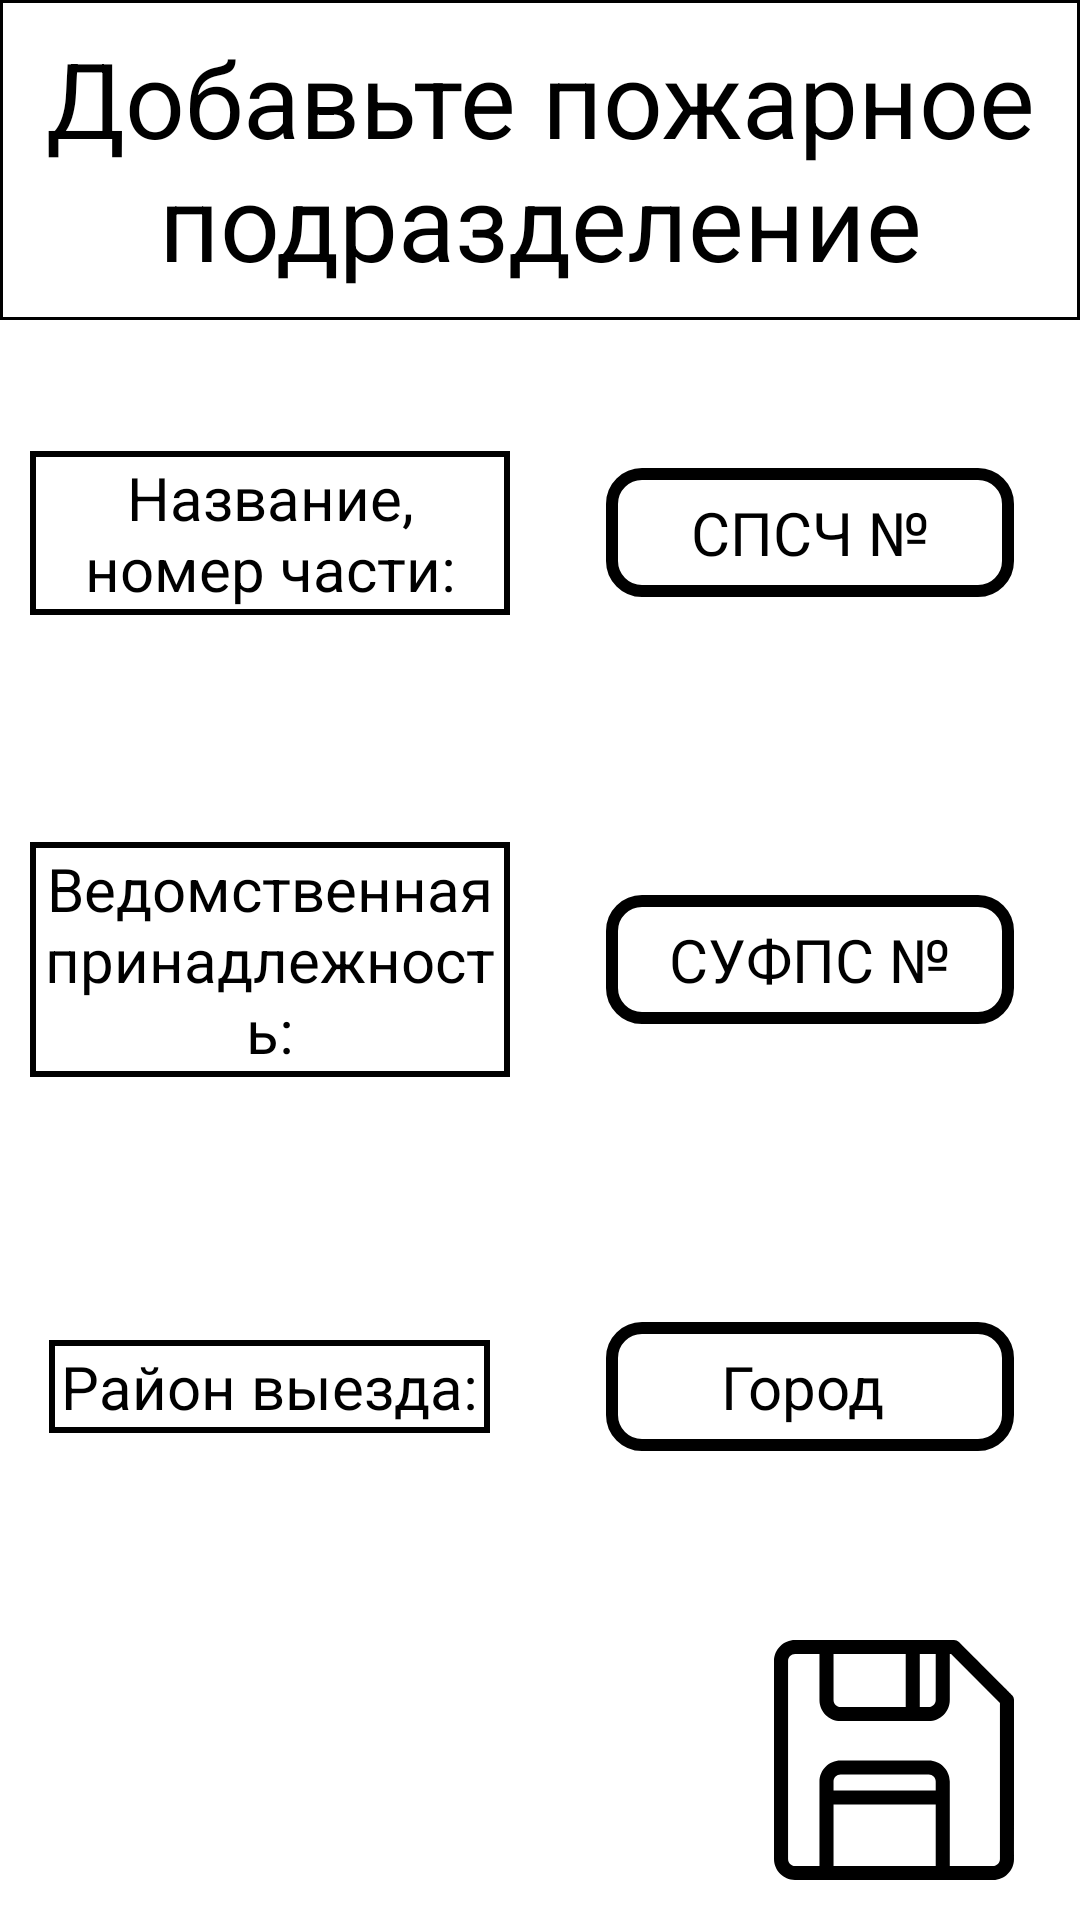

Android layout source for this screen:
<!-- AndroidManifest.xml: application theme Theme.FireSecure -->
<!-- res/layout/add_division.xml -->
<?xml version="1.0" encoding="utf-8"?>
<androidx.constraintlayout.widget.ConstraintLayout
    xmlns:android="http://schemas.android.com/apk/res/android" android:layout_width="match_parent"
    android:layout_height="match_parent">

    <LinearLayout
        android:layout_width="match_parent"
        android:layout_height="match_parent"
        android:orientation="vertical">

        <LinearLayout
            android:layout_width="match_parent"
            android:layout_height="0dp"
            android:layout_weight="1"
            android:background="@drawable/bg_lower_line"
            android:gravity="center"
            android:orientation="vertical">

            <TextView
                android:layout_width="wrap_content"
                android:layout_height="wrap_content"
                android:gravity="center"
                android:text="@string/add_division"
                android:textAllCaps="false"
                android:textColor="@color/black"
                android:textSize="35sp" />

        </LinearLayout>
        <LinearLayout
            android:layout_width="match_parent"
            android:layout_height="0dp"
            android:layout_weight="4">

            <LinearLayout
                android:layout_width="match_parent"
                android:layout_height="match_parent"
                android:orientation="horizontal">

                <LinearLayout
                    android:layout_width="0dp"
                    android:layout_height="match_parent"
                    android:layout_weight="1">

                    <LinearLayout
                        android:layout_width="match_parent"
                        android:layout_height="match_parent"
                        android:layout_marginStart="10dp"
                        android:layout_marginLeft="10dp"
                        android:layout_marginEnd="10dp"
                        android:layout_marginRight="10dp"
                        android:orientation="vertical">

                        <LinearLayout
                            android:layout_width="match_parent"
                            android:layout_height="0dp"
                            android:gravity="center"
                            android:layout_weight="1">

                            <TextView
                                android:layout_width="wrap_content"
                                android:layout_height="wrap_content"
                                android:background="@drawable/bg_line"
                                android:gravity="center"
                                android:paddingLeft="4dp"
                                android:paddingTop="2dp"
                                android:paddingRight="4dp"
                                android:paddingBottom="2dp"
                                android:text="Название, номер части:"
                                android:textColor="@color/black"
                                android:textSize="20sp" />

                        </LinearLayout>

                        <LinearLayout
                            android:layout_width="match_parent"
                            android:layout_height="0dp"
                            android:gravity="center"
                            android:layout_weight="1">

                            <TextView
                                android:layout_width="wrap_content"
                                android:layout_height="wrap_content"
                                android:background="@drawable/bg_line"
                                android:text="Ведомственная принадлежность:"
                                android:textSize="20sp"
                                android:gravity="center"
                                android:paddingLeft="4dp"
                                android:paddingTop="2dp"
                                android:paddingRight="4dp"
                                android:paddingBottom="2dp"
                                android:textColor="@color/black" />

                        </LinearLayout>

                        <LinearLayout
                            android:layout_width="match_parent"
                            android:layout_height="0dp"
                            android:gravity="center"
                            android:layout_weight="1">

                            <TextView
                                android:layout_width="wrap_content"
                                android:layout_height="wrap_content"
                                android:background="@drawable/bg_line"
                                android:text="Район выезда:"
                                android:textSize="20sp"
                                android:gravity="center"
                                android:paddingLeft="4dp"
                                android:paddingTop="2dp"
                                android:paddingRight="4dp"
                                android:paddingBottom="2dp"
                                android:textColor="@color/black" />

                        </LinearLayout>

                    </LinearLayout>

                </LinearLayout>
                <LinearLayout
                    android:layout_width="0dp"
                    android:layout_height="match_parent"
                    android:layout_weight="1">

                    <LinearLayout
                        android:layout_width="match_parent"
                        android:layout_height="match_parent"
                        android:layout_marginStart="10dp"
                        android:layout_marginLeft="10dp"
                        android:layout_marginEnd="10dp"
                        android:layout_marginRight="10dp"
                        android:orientation="vertical">

                        <LinearLayout
                            android:layout_width="match_parent"
                            android:layout_height="0dp"
                            android:gravity="center"
                            android:layout_weight="1">

                            <EditText
                                android:id="@+id/SPCH_divis"
                                android:layout_width="match_parent"
                                android:layout_height="wrap_content"
                                android:layout_marginStart="12dp"
                                android:layout_marginLeft="12dp"
                                android:layout_marginEnd="12dp"
                                android:layout_marginRight="12dp"
                                android:background="@drawable/bg_button"
                                android:gravity="center"
                                android:text="СПСЧ №"
                                android:paddingTop="8dp"
                                android:paddingBottom="8dp"
                                android:textSize="20sp" />

                        </LinearLayout>

                        <LinearLayout
                            android:layout_width="match_parent"
                            android:layout_height="0dp"
                            android:gravity="center"
                            android:layout_weight="1">

                            <EditText
                                android:id="@+id/SYFP_divis"
                                android:layout_width="match_parent"
                                android:layout_height="wrap_content"
                                android:layout_marginStart="12dp"
                                android:layout_marginLeft="12dp"
                                android:layout_marginEnd="12dp"
                                android:layout_marginRight="12dp"
                                android:background="@drawable/bg_button"
                                android:gravity="center"
                                android:text="СУФПС №"
                                android:paddingTop="8dp"
                                android:paddingBottom="8dp"
                                android:textSize="20sp" />

                        </LinearLayout>

                        <LinearLayout
                            android:layout_width="match_parent"
                            android:layout_height="0dp"
                            android:gravity="center"
                            android:layout_weight="1">

                            <EditText
                                android:id="@+id/town_divis"
                                android:layout_width="match_parent"
                                android:layout_height="wrap_content"
                                android:layout_marginStart="12dp"
                                android:layout_marginLeft="12dp"
                                android:layout_marginEnd="12dp"
                                android:layout_marginRight="12dp"
                                android:background="@drawable/bg_button"
                                android:gravity="center"
                                android:text="Город "
                                android:paddingTop="8dp"
                                android:paddingBottom="8dp"
                                android:textSize="20sp" />

                        </LinearLayout>

                    </LinearLayout>

                </LinearLayout>

            </LinearLayout>

        </LinearLayout>
        <LinearLayout
            android:layout_width="match_parent"
            android:layout_height="0dp"
            android:gravity="center|end"
            android:layout_weight="1">

            <ImageButton
                android:id="@+id/save_btn"
                android:layout_width="80dp"
                android:layout_height="80dp"
                android:layout_marginRight="22dp"
                android:background="@drawable/save_btn"/>

        </LinearLayout>

    </LinearLayout>

</androidx.constraintlayout.widget.ConstraintLayout>
<!-- resources referenced by this layout -->
<resources>
  <!-- drawable bg_button (drawable) -->
  <?xml version="1.0" encoding="utf-8"?>
  <shape
      xmlns:android="http://schemas.android.com/apk/res/android">
      <solid android:color="@color/white"/>
      <stroke android:width="4dp"/>
      <corners android:radius="10dp"/>
  </shape>
  <!-- drawable bg_line (drawable) -->
  <?xml version="1.0" encoding="utf-8"?>
  <shape
      xmlns:android="http://schemas.android.com/apk/res/android">
  
      <solid android:color="@color/white"/>
      <stroke android:color="@color/black"
          android:width="2dp"/>
  
  </shape>
  <!-- drawable bg_lower_line (drawable) -->
  <?xml version="1.0" encoding="utf-8"?>
  <shape
      xmlns:android="http://schemas.android.com/apk/res/android">
  
      <solid android:color="@color/white"/>
      <stroke android:color="@color/black"
          android:width="1dp"/>
  
  </shape>
  <!-- drawable save_btn (drawable) -->
  <?xml version="1.0" encoding="utf-8"?>
  <vector
      android:width="512dp"
      android:height="512dp"
      android:viewportWidth="512"
      android:viewportHeight="512"
      xmlns:android="http://schemas.android.com/apk/res/android">
  
      <path
          android:pathData="m511.927 126.537c-0.279-2.828-1.38-5.666-3.315-8.027-0.747-0.913 6.893 6.786-114.006-114.113-2.882-2.882-6.794-4.395-10.612-4.394-9.096 0-329.933 0-338.995 0-24.813 0-45 20.187-45 45v422c0 24.813 20.187 45 45 45h422c24.813 0 45-20.187 45-45 0.001-364.186 0.041-339.316-0.072-340.466zm-166.927-96.534v98c0 8.271-6.729 15-15 15h-19v-113zm-64 0v113h-139c-8.271 0-15-6.729-15-15v-98zm64 291h-218v-19c0-8.271 6.729-15 15-15h188c8.271 0 15 6.729 15 15zm-218 161v-131h218v131zm355-15c0 8.271-6.729 15-15 15h-92c0-19.555 0-157.708 0-180 0-24.813-20.187-45-45-45h-188c-24.813 0-45 20.187-45 45v180h-52c-8.271 0-15-6.729-15-15v-422c0-8.271 6.729-15 15-15h52v98c0 24.813 20.187 45 45 45h188c24.813 0 45-20.187 45-45v-98h2.787l104.213 104.214z"
          android:fillColor="@color/black"/>
  
  </vector>
  <string name="add_division">Добавьте пожарное подразделение</string>
  <style name="Theme.FireSecure" parent="Theme.MaterialComponents.DayNight.DarkActionBar">
          
          <item name="colorPrimary">@color/purple_500</item>
          <item name="colorPrimaryVariant">@color/purple_700</item>
          <item name="colorOnPrimary">@color/white</item>
          
          <item name="colorSecondary">@color/teal_200</item>
          <item name="colorSecondaryVariant">@color/teal_700</item>
          <item name="colorOnSecondary">@color/black</item>
          
          <item name="android:statusBarColor" tools:targetApi="l">?attr/colorPrimaryVariant</item>
          
      </style>
  <!-- not gathered from this repository: default colours our renderer supplied (Android Studio template values) -->
  <color name="purple_500">#FF6200EE</color>
  <color name="purple_700">#FF3700B3</color>
  <color name="teal_200">#FF03DAC5</color>
  <color name="teal_700">#FF018786</color>
  <color name="black">#FF000000</color>
  <color name="white">#FFFFFFFF</color>
</resources>
